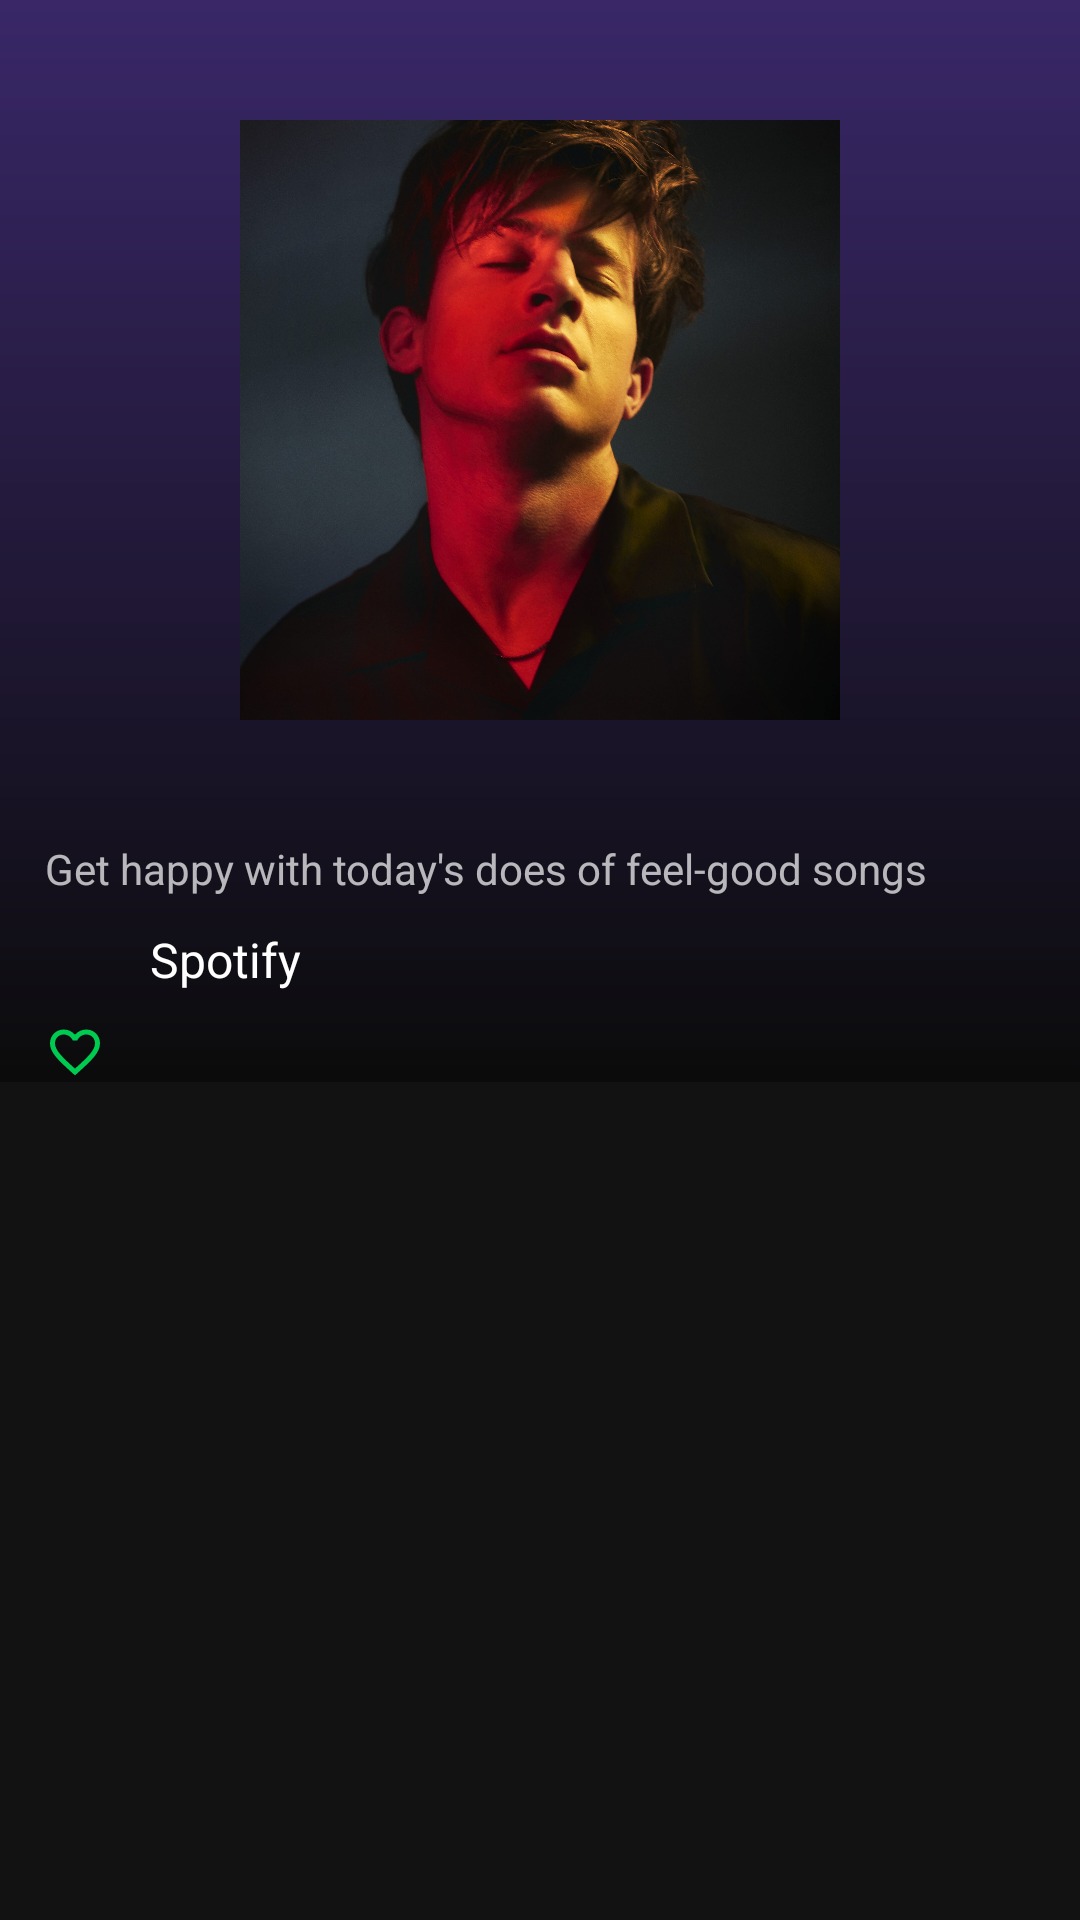

This screen was rendered from an Android layout file. Write that file and the resources it references.
<!-- AndroidManifest.xml: application theme Theme.SpotifyClone -->
<!-- res/layout/playlist_top_action_bar.xml -->
<?xml version="1.0" encoding="utf-8"?>
<androidx.constraintlayout.widget.ConstraintLayout xmlns:android="http://schemas.android.com/apk/res/android"
    android:layout_width="match_parent"
    android:layout_height="wrap_content"
    xmlns:app="http://schemas.android.com/apk/res-auto">

    <androidx.coordinatorlayout.widget.CoordinatorLayout
        android:id="@+id/playlist_activity"
        android:layout_width="match_parent"
        android:layout_height="wrap_content"
        android:visibility="visible"
        app:layout_constraintStart_toStartOf="parent"
        app:layout_constraintTop_toTopOf="parent">

        <com.google.android.material.appbar.AppBarLayout
            android:layout_width="match_parent"
            android:layout_height="wrap_content"
            android:background="@drawable/playlist_activity_action_bar_bg">

            <com.google.android.material.appbar.CollapsingToolbarLayout
                android:id="@+id/collapsing_toolbar"
                android:layout_width="match_parent"
                android:layout_height="wrap_content"

                android:animateLayoutChanges="true"
                app:contentScrim="#201737"
                app:expandedTitleTextAppearance="@drawable/home_fragment_action_bar_background"
                app:expandedTitleTextColor="@android:color/transparent"
                app:layout_scrollFlags="scroll|exitUntilCollapsed|snap"
                app:title="Mood Booster"
                app:titleCollapseMode="fade">


                <ImageView
                    android:id="@+id/playlist_thumbnail"
                    android:layout_width="match_parent"
                    android:layout_height="200dp"
                    android:layout_margin="40dp"
                    android:overScrollMode="always"
                    android:scaleType="fitCenter"
                    android:src="@drawable/sample_artist"
                    app:layout_collapseMode="parallax"
                    app:layout_collapseParallaxMultiplier="0.5" />


                <androidx.appcompat.widget.Toolbar
                    android:id="@+id/playlist_toolbar"
                    android:layout_width="match_parent"
                    android:layout_height="?attr/actionBarSize"
                    android:overScrollMode="always"
                    app:layout_collapseMode="pin"
                    app:title="Mood Booster"
                    app:titleTextColor="@color/secondaryTextColor" />


            </com.google.android.material.appbar.CollapsingToolbarLayout>
            <androidx.constraintlayout.widget.ConstraintLayout
                android:layout_width="match_parent"
                android:paddingStart="15dp"
                android:paddingEnd="15dp"
                android:layout_height="match_parent">

                <TextView
                    android:id="@+id/playlist_description"
                    android:layout_width="match_parent"
                    android:layout_height="wrap_content"

                    android:text="Get happy with today's does of feel-good songs"
                    app:layout_constraintStart_toStartOf="parent"
                    app:layout_constraintTop_toTopOf="parent" />

                <ImageView
                    android:id="@+id/imageView3"
                    android:layout_width="30dp"
                    android:layout_height="30dp"
                    android:src="@drawable/spotify_logo"
                    app:layout_constraintBottom_toBottomOf="@+id/textView"
                    app:layout_constraintStart_toStartOf="parent"
                    app:layout_constraintTop_toTopOf="@+id/textView" />

                <TextView
                    android:id="@+id/textView"
                    android:layout_width="wrap_content"
                    android:layout_height="wrap_content"
                    android:layout_marginTop="10dp"
                    android:text="Spotify"
                    android:layout_marginStart="5dp"
                    android:textSize="16sp"
                    android:textColor="@color/secondaryTextColor"
                    app:layout_constraintStart_toEndOf="@+id/imageView3"
                    app:layout_constraintTop_toBottomOf="@+id/playlist_description" />

                <ToggleButton
                    android:id="@+id/like_btn"
                    android:layout_width="20dp"
                    android:layout_height="20dp"
                    android:textOn=""
                    android:textOff=" "
                    android:buttonTint="@color/white"
                    android:backgroundTint="@color/spotifyThemeColor"
                    android:background="@drawable/like_toggle_bg"
                    android:layout_marginTop="10dp"
                    app:layout_constraintStart_toStartOf="parent"
                    app:layout_constraintTop_toBottomOf="@+id/textView" />
            </androidx.constraintlayout.widget.ConstraintLayout>
        </com.google.android.material.appbar.AppBarLayout>
    </androidx.coordinatorlayout.widget.CoordinatorLayout>


</androidx.constraintlayout.widget.ConstraintLayout>
<!-- resources referenced by this layout -->
<resources>
  <color name="secondaryTextColor">#ffffff</color>
  <color name="spotifyThemeColor">#00CB51</color>
  <color name="white">#FFFFFFFF</color>
  <!-- drawable home_fragment_action_bar_background (drawable) -->
  <?xml version="1.0" encoding="utf-8"?>
  <shape xmlns:android="http://schemas.android.com/apk/res/android">
      <gradient
          android:startColor="@color/purple_600"
          android:endColor="@color/spotify_background"
          android:centerColor="@color/spotify_background"
          android:useLevel="false"
  
          android:angle="-45"/>
  </shape>
  <!-- drawable like_toggle_bg (drawable) -->
  <?xml version="1.0" encoding="utf-8"?>
  <selector xmlns:android="http://schemas.android.com/apk/res/android">
      <item
          android:drawable="@drawable/unliked"
          android:state_checked="false"/>
      <item
          android:drawable="@drawable/like"
          android:state_checked="true"/>
  </selector>
  <!-- drawable playlist_activity_action_bar_bg (drawable) -->
  <?xml version="1.0" encoding="utf-8"?>
  <shape xmlns:android="http://schemas.android.com/apk/res/android">
      <gradient
          android:startColor="#392768"
          android:endColor="@color/spotify_background"
          android:angle="-90"/>
  </shape>
  <!-- drawable sample_artist: jpg bitmap (drawable, 429188 bytes) -->
  <style name="Theme.SpotifyClone" parent="Theme.MaterialComponents.NoActionBar">
          
          <item name="colorPrimary">@color/primaryColor</item>
          <item name="colorPrimaryVariant">@color/primaryDarkColor</item>
          <item name="colorOnPrimary">@color/primaryTextColor</item>
          
          <item name="colorSecondary">@color/secondaryColor</item>
          <item name="colorSecondaryVariant">@color/secondaryDarkColor</item>
          <item name="colorOnSecondary">@color/secondaryTextColor</item>
          
          <item name="android:statusBarColor" tools:targetApi="l">?attr/colorPrimaryVariant</item>
          
          <item name="android:windowTranslucentStatus">true</item>
      </style>
  <color name="purple_600">#4820B0</color>
  <color name="spotify_background">#0B0B0B</color>
  <!-- drawable unliked (drawable) -->
  <vector xmlns:android="http://schemas.android.com/apk/res/android"
      android:height="24dp"
      android:width="24dp"
      android:viewportWidth="24"
      android:viewportHeight="24">
      <path android:fillColor="#FFFFFF" android:pathData="M12.1,18.55L12,18.65L11.89,18.55C7.14,14.24 4,11.39 4,8.5C4,6.5 5.5,5 7.5,5C9.04,5 10.54,6 11.07,7.36H12.93C13.46,6 14.96,5 16.5,5C18.5,5 20,6.5 20,8.5C20,11.39 16.86,14.24 12.1,18.55M16.5,3C14.76,3 13.09,3.81 12,5.08C10.91,3.81 9.24,3 7.5,3C4.42,3 2,5.41 2,8.5C2,12.27 5.4,15.36 10.55,20.03L12,21.35L13.45,20.03C18.6,15.36 22,12.27 22,8.5C22,5.41 19.58,3 16.5,3Z" />
  </vector>
  <!-- drawable like (drawable) -->
  <vector xmlns:android="http://schemas.android.com/apk/res/android"
      android:width="24dp"
      android:height="24dp"
      android:viewportWidth="24.0"
      android:viewportHeight="24.0">
      <path
          android:fillColor="#01AF49"
          android:pathData="M12,21.35l-1.45,-1.32C5.4,15.36 2,12.28 2,8.5 2,5.42 4.42,3 7.5,3c1.74,0 3.41,0.81 4.5,2.09C13.09,3.81 14.76,3 16.5,3 19.58,3 22,5.42 22,8.5c0,3.78 -3.4,6.86 -8.55,11.54L12,21.35z"/>
  </vector>
  <color name="primaryColor">#020202</color>
  <color name="primaryDarkColor">#000000</color>
  <color name="primaryTextColor">#ffffff</color>
  <color name="secondaryColor">#2d2e30</color>
  <color name="secondaryDarkColor">#020307</color>
</resources>
